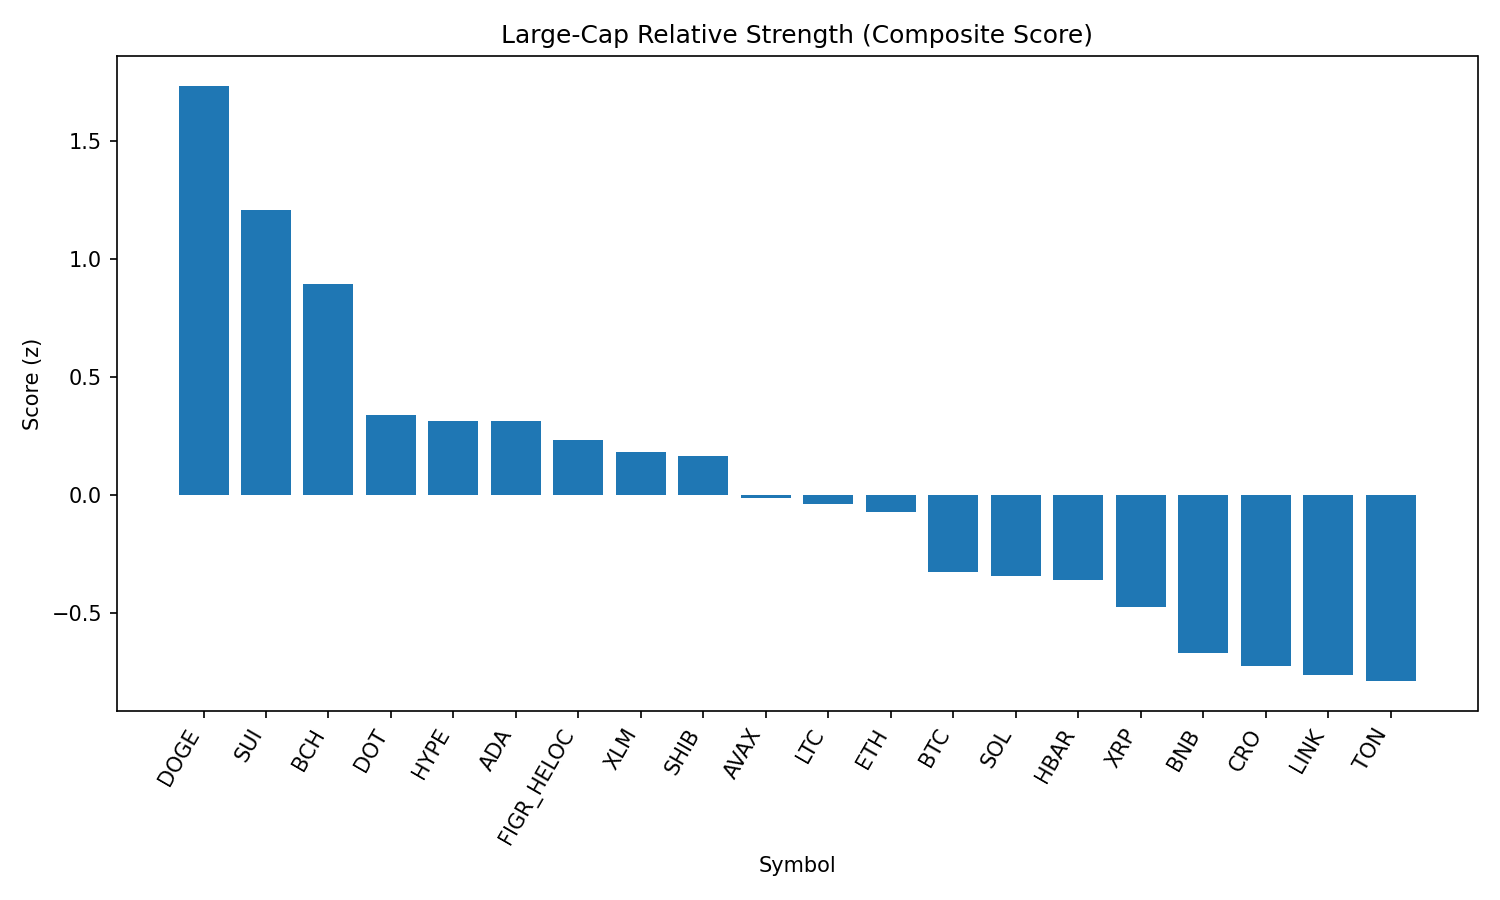

The table this chart was drawn from, first rows:
rank, name, symbol, price, pct_1h, pct_24h, pct_7d, pct_1h_vs_btc, pct_24h_vs_btc, pct_7d_vs_btc, market_cap_rank, market_cap, volume_usd, score
1, Dogecoin, DOGE, 0.2189, 0.9304, 3.186, 4.056, 0.8789, 2.16, 0.9485, 9, 32998871747, 2037440794, 1.734
2, Sui, SUI, 3.42, 0.3741, 4.478, 6.01, 0.3225, 3.452, 2.902, 20, 12203595758, 1128305205, 1.208
3, Bitcoin Cash, BCH, 612.1, 0.0352, 3.777, 14.96, -0.01639, 2.751, 11.85, 19, 12199205159, 604920990, 0.8917
4, Polkadot, DOT, 3.84, 0.3613, 1.82, 2.818, 0.3097, 0.7942, -0.2899, 35, 5842884787, 231935743, 0.3402
5, Hyperliquid, HYPE, 47.0, -0.1935, 4.563, 7.195, -0.2451, 3.537, 4.088, 16, 12726429334, 399696919, 0.3135
6, Cardano, ADA, 0.8351, 0.1358, 3.24, 2.64, 0.08417, 2.214, -0.4678, 11, 30482080993, 1130569673, 0.3115
7, Figure Heloc, FIGR_HELOC, 1.035, 0.03122, 3.618, 2.738, -0.02038, 2.592, -0.3697, 18, 12668663780, 217865460, 0.2328
8, Stellar, XLM, 0.3614, 0.2371, 2.337, 1.276, 0.1855, 1.311, -1.832, 22, 11465965896, 218730259, 0.1831
9, Shiba Inu, SHIB, 1.244e-05, 0.07644, 2.9, 3.519, 0.02484, 1.874, 0.4119, 31, 7335821652, 215905539, 0.1644
10, Avalanche, AVAX, 24.49, 0.3173, 0.281, 5.176, 0.2657, -0.7448, 2.069, 23, 10344012339, 627758690, -0.01341
11, Litecoin, LTC, 113.2, 0.02876, 2.378, 3.779, -0.02284, 1.352, 0.6716, 28, 8633220343, 530264473, -0.0384
12, Ethereum, ETH, 4334, 0.3351, 0.6555, 0.4523, 0.2835, -0.3703, -2.655, 2, 523536851220, 38947041480, -0.07188
13, Bitcoin, BTC, 111463, 0.0516, 1.026, 3.108, 0.0, 0.0, 0.0, 1, 2221500486461, 56558914516, -0.3266
14, Solana, SOL, 205.1, 0.1008, 1.106, 1.448, 0.04922, 0.08051, -1.66, 6, 111078892495, 7681068695, -0.3462
15, Hedera, HBAR, 0.2198, -0.1777, 3.68, -2.289, -0.2293, 2.654, -5.397, 25, 9324328566, 207615630, -0.3609
16, XRP, XRP, 2.85, -0.08609, 1.836, 1.52, -0.1377, 0.8105, -1.587, 3, 169709433018, 6944777633, -0.4766
17, BNB, BNB, 851, 0.04306, 0.6356, -0.3763, -0.008534, -0.3902, -3.484, 5, 118439409291, 962867181, -0.6696
18, Cronos, CRO, 0.2669, 0.1618, 0.4851, -4.818, 0.1102, -0.5407, -7.926, 26, 8975844665, 131654074, -0.7279
19, Chainlink, LINK, 22.49, 0.1403, 0.1166, -2.923, 0.0887, -0.9092, -6.03, 13, 15257143237, 1287358317, -0.7631
20, Toncoin, TON, 3.1, 0.03274, -0.1751, 1.778, -0.01886, -1.201, -1.329, 30, 7962927325, 137744069, -0.79
21, TRON, TRX, 0.333, 0.1233, -0.5118, -0.9399, 0.07173, -1.538, -4.047, 10, 31522117167, 931202265, -0.8557
